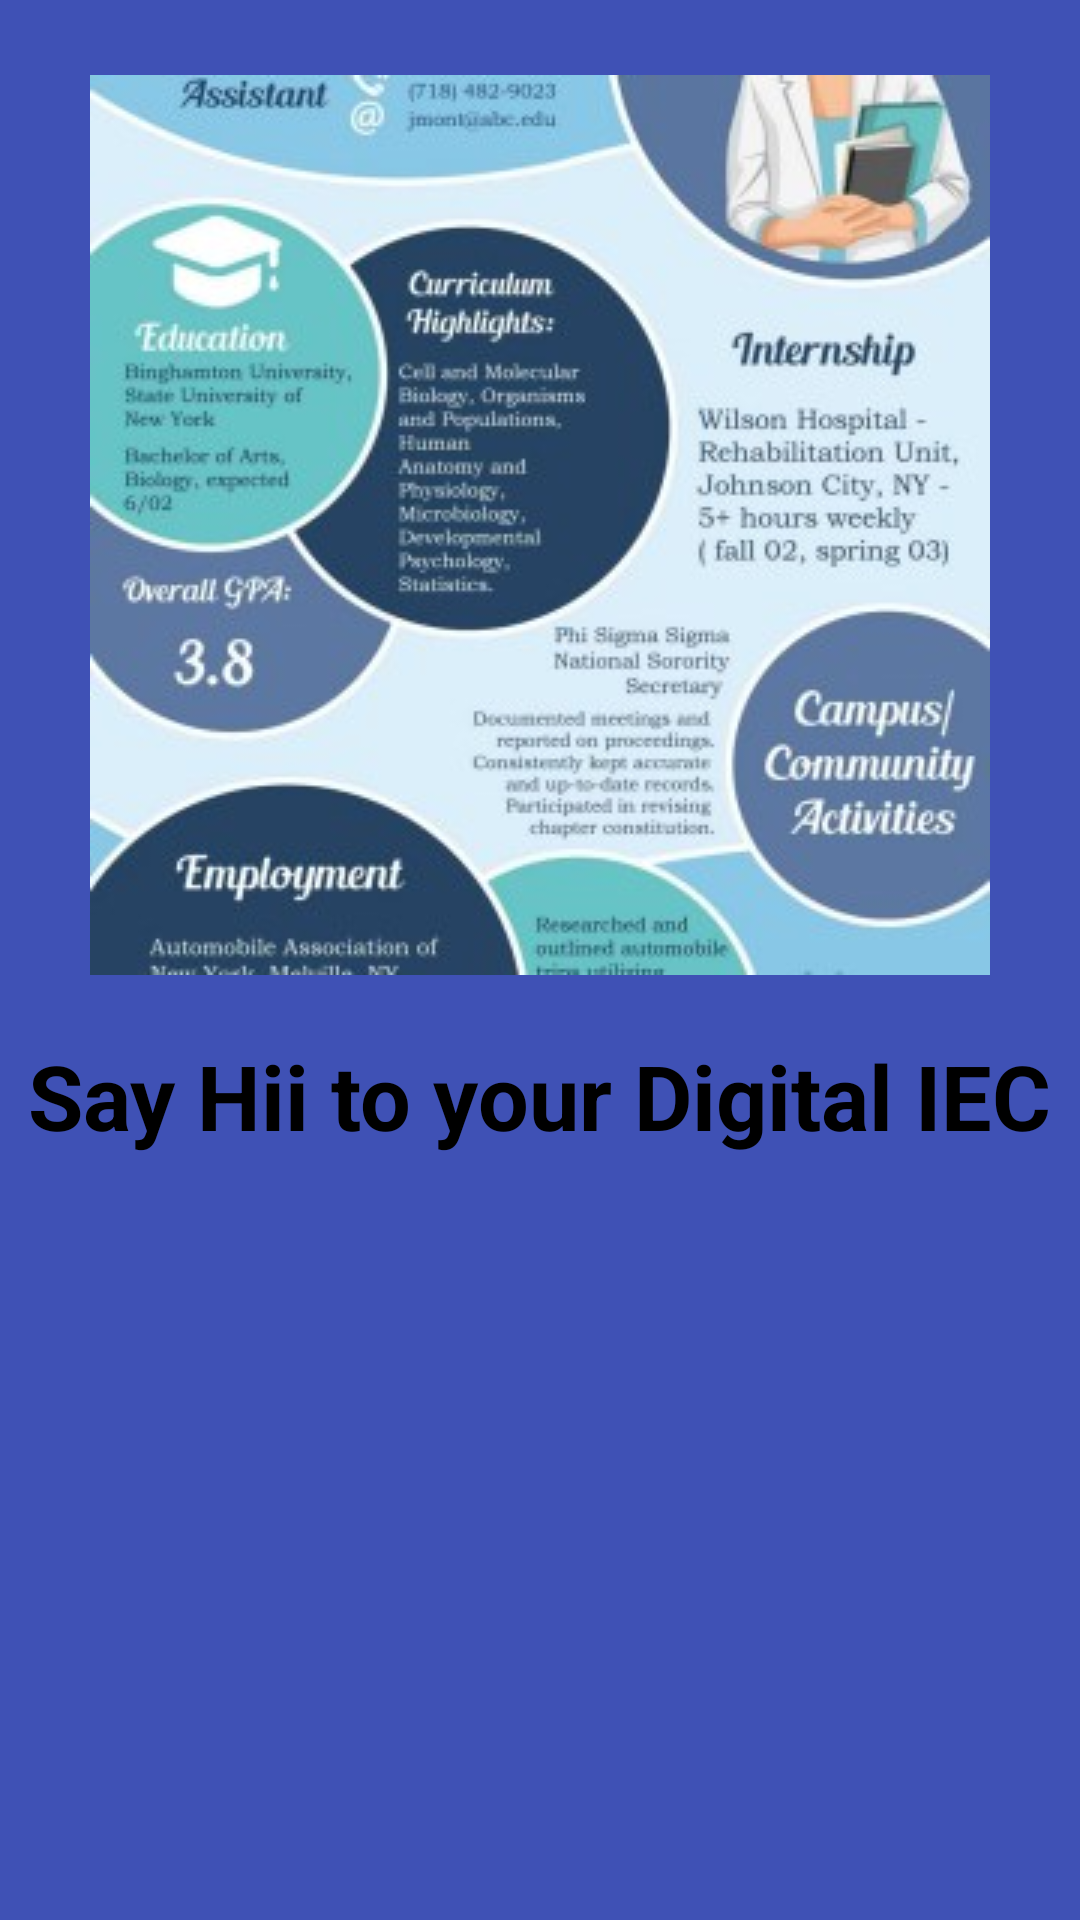

Reconstruct the res/layout file that produces this screen, plus the resources it refers to.
<!-- AndroidManifest.xml: application theme AppTheme -->
<!-- res/layout/slide_3.xml -->
<?xml version="1.0" encoding="utf-8"?>
<RelativeLayout xmlns:android="http://schemas.android.com/apk/res/android"
    xmlns:app="http://schemas.android.com/apk/res-auto"
    android:layout_width="match_parent"
    android:layout_height="match_parent"
    android:background="@color/colorPrimary">

    <ImageView
        android:id="@+id/imageView"
        android:layout_width="wrap_content"
        android:layout_height="wrap_content"
        android:layout_alignParentTop="true"
        android:layout_centerHorizontal="true"
        android:layout_marginTop="25dp"
        app:srcCompat="@drawable/dresume" />

    <TextView
        android:id="@+id/textView"
        android:layout_width="wrap_content"
        android:layout_height="wrap_content"
        android:layout_below="@+id/imageView"
        android:layout_centerHorizontal="true"
        android:layout_marginTop="20sp"
        android:text="@string/slide3"
        android:textAlignment="center"
        android:textColor="@android:color/black"
        android:textSize="30dp"
        android:textStyle="bold" />
</RelativeLayout>
<!-- resources referenced by this layout -->
<resources>
  <color name="colorPrimary">#3f51b5</color>
  <!-- drawable dresume: jpg bitmap (drawable, 30062 bytes) -->
  <string name="slide3">Say Hii to your Digital IEC</string>
</resources>
